Run: headless pygame with SDL's dummy video driver; simulated clock (each Clock.tick advances the game by its frame time, no real sleeping); random seed 0; keys injected as events and as key.get_pressed() state; no mouse input.
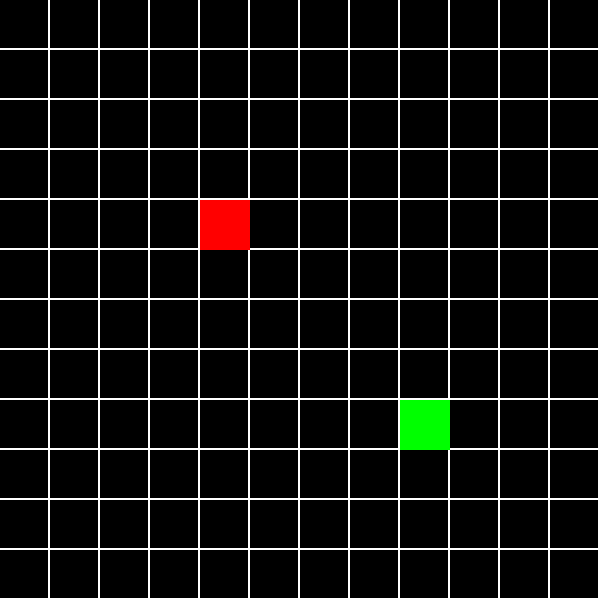
Frame 1 of 4 · flips 1–60 · no input
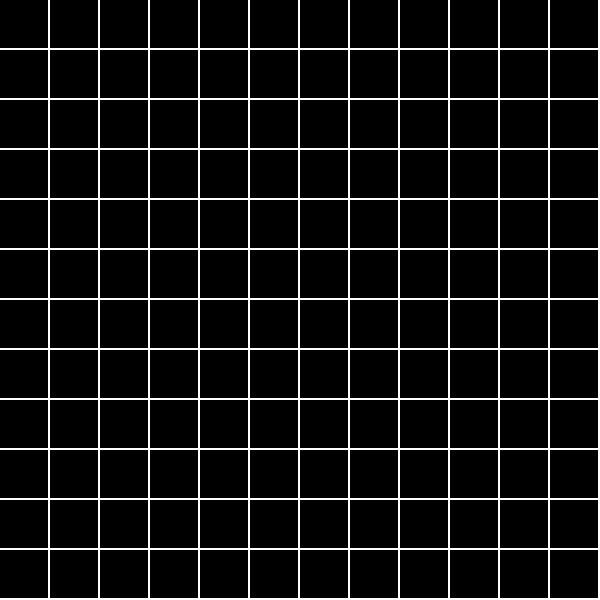
Frame 2 of 4 · flips 61–180 · tapped SPACE, RETURN · held RIGHT (→), D
Frame 3 of 4 · flips 181–300 · held DOWN (↓), S · screen unchanged from frame 2, image omitted
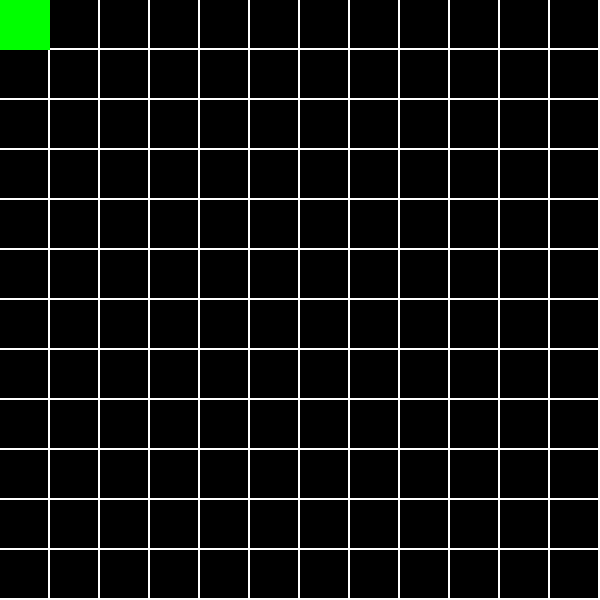
Frame 4 of 4 · flips 301–420 · held LEFT (←), A, UP (↑), W

The pygame program that drew these frames:

import pygame

class World:
    size = (600, 600)
    block_size = (50, 50)
    bg_color = (255, 255, 255)
    block_color = (0, 0, 0)
    screen = pygame.display.get_surface()
    
    def __init__(self, screen):
        self.size = (600, 600)
        self.screen = screen
    
    def paint(self):
        self.screen.fill(self.bg_color)
    
        for i in range(0, self.size[0], self.block_size[0]):
            for j in range(0, self.size[1], self.block_size[1]):
                pygame.draw.rect(self.screen, self.block_color, [i, j, self.block_size[0]-2, self.block_size[1]-2], 0)
    
        pygame.display.flip()

class Block:
    size = (50, 50)
    color = (255, 0, 0) #rojo
    position = (200, 200)
    last_position = position
    screen = pygame.display.get_surface()
    block_father = None
    
    def __init__(self, screen, position, color, father):
        self.screen = screen
        self.position = position
        self.color = color 
        self.block_father = father      
        
    def paint(self):
        pygame.draw.rect(self.screen, self.color, [self.position[0], self.position[1], self.size[0], self.size[1]], 0)
        pygame.display.flip()
    
    def move(self, direction):
        self.last_position = self.position
        if(self.block_father is None):
            if direction == "up":
                if self.position[1] - self.size[1] < 0:
                    self.position = (self.position[0], 0)
                else:
                    self.position = (self.position[0], self.position[1] - self.size[1])
                    
            if direction == "down":
                if self.position[1] - self.size[1] > 550:
                    self.position = (self.position[0], 550)
                else:
                    self.position = (self.position[0], self.position[1] + self.size[1])
            
            if direction == "left":
                if self.position[0] - self.size[0] < 0:
                    self.position = (self.position[0], 0)
                else:
                    self.position = (self.position[0] - self.size[0], self.position[1] ) 
            
            if direction == "rigth":
                if self.position[0] - self.size[0] > 550:
                    self.position = (self.position[0], 550)
                else:
                    self.position = (self.position[0] + self.size[0], self.position[1] )
        else:
            self.position = self.block_father.last_position

      
pygame.init()
size = (600, 600)
screen = pygame.display.set_mode(size)
pygame.display.set_caption("Snake game")
clock = pygame.time.Clock()
gameOver = False

world_game = World(screen)

bloque2 = Block(screen, (200, 200), (255, 0, 0), None)
bloque1 = Block(screen, (400, 400), (0, 255, 0), bloque2)
bloque3 = Block(screen, (400, 400), (0, 255, 0), bloque1)
bloque4 = Block(screen, (400, 400), (0, 255, 0), bloque3)

while not gameOver:
    for event in pygame.event.get():
        if event.type == pygame.QUIT:
            gameOver = True
    
    world_game.paint()
    
    keys = pygame.key.get_pressed()
    if keys[pygame.K_w]:
        bloque2.move("up")
        bloque1.move("up")
        bloque3.move("up")
        bloque4.move("up")
    if keys[pygame.K_s]:
        bloque2.move("down")
        bloque1.move("up")
        bloque3.move("up")
        bloque4.move("up")
    if keys[pygame.K_a]:
        bloque2.move("left")
        bloque1.move("up")
        bloque3.move("up")
        bloque4.move("up")
    if keys[pygame.K_d]:
        bloque2.move("rigth")
        bloque1.move("up")
        bloque3.move("up")
        bloque4.move("up")
    
    
    bloque1.paint()
    bloque2.paint()
    bloque3.paint()
    bloque4.paint()
    
    clock.tick(5)
pygame.quit()
